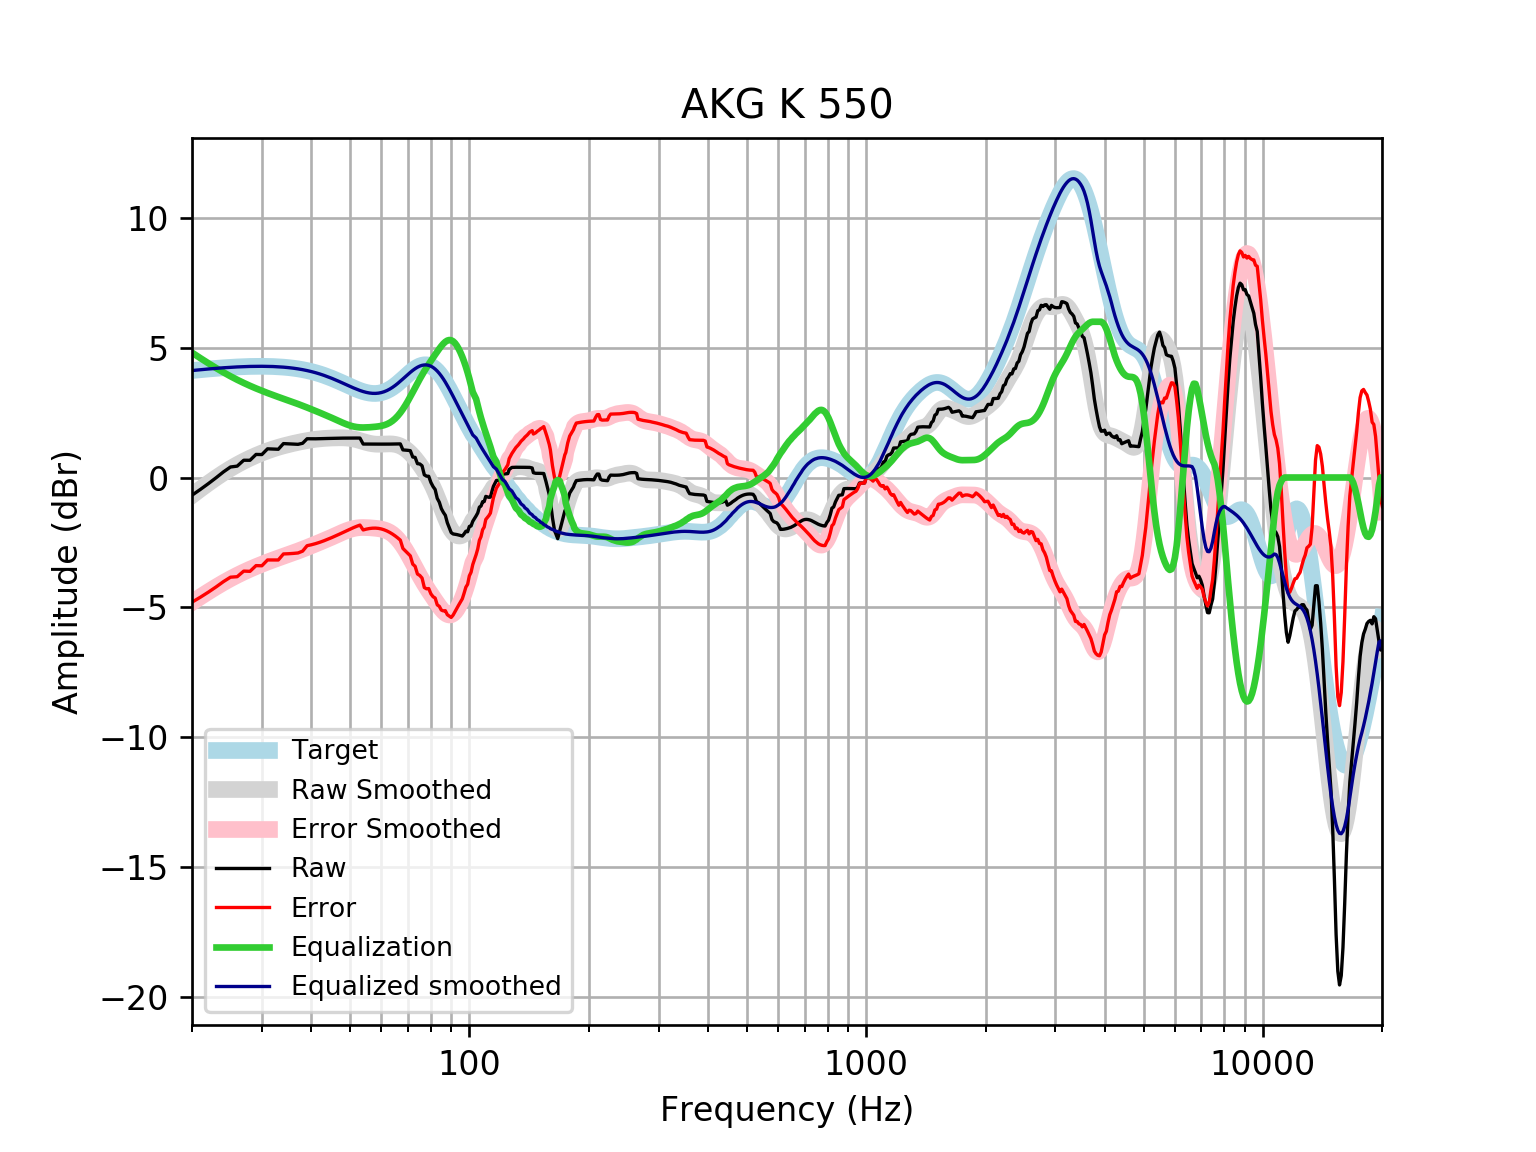

Data behind this chart, as committed beside it:
frequency, raw, error, smoothed, error_smoothed, equalization, equalized_raw, equalized_smoothed, target
20, -0.6821, -4.803, -0.6897, -4.81, 4.81, 4.128, 4.121, 4.121
21, -0.4581, -4.61, -0.4452, -4.597, 4.597, 4.139, 4.152, 4.152
22, -0.2338, -4.414, -0.2195, -4.4, 4.4, 4.166, 4.18, 4.18
23, -0.009257, -4.215, -0.01239, -4.218, 4.218, 4.208, 4.205, 4.205
24, 0.2154, -4.011, 0.176, -4.051, 4.051, 4.266, 4.227, 4.227
25, 0.4048, -3.84, 0.3445, -3.9, 3.9, 4.305, 4.245, 4.245
26, 0.4385, -3.821, 0.4946, -3.765, 3.765, 4.203, 4.259, 4.259
27, 0.6651, -3.605, 0.6277, -3.643, 3.643, 4.308, 4.271, 4.271
28, 0.6635, -3.615, 0.7458, -3.533, 3.533, 4.196, 4.279, 4.278
29, 0.8886, -3.394, 0.8507, -3.432, 3.432, 4.321, 4.283, 4.283
30, 0.8838, -3.4, 0.9438, -3.34, 3.34, 4.224, 4.284, 4.284
31, 1.105, -3.176, 1.026, -3.255, 3.255, 4.36, 4.281, 4.281
32, 1.097, -3.178, 1.099, -3.176, 3.176, 4.273, 4.275, 4.275
33, 1.088, -3.177, 1.163, -3.102, 3.102, 4.19, 4.265, 4.265
34, 1.307, -2.945, 1.219, -3.032, 3.032, 4.339, 4.251, 4.251
35, 1.297, -2.936, 1.269, -2.965, 2.965, 4.262, 4.233, 4.233
36, 1.288, -2.924, 1.313, -2.898, 2.898, 4.186, 4.211, 4.211
37, 1.279, -2.907, 1.354, -2.831, 2.831, 4.11, 4.185, 4.185
38, 1.318, -2.836, 1.39, -2.764, 2.764, 4.082, 4.154, 4.155
39, 1.493, -2.627, 1.423, -2.696, 2.696, 4.189, 4.119, 4.12
40, 1.49, -2.59, 1.451, -2.628, 2.628, 4.119, 4.079, 4.08
41, 1.491, -2.545, 1.474, -2.562, 2.562, 4.053, 4.035, 4.037
42, 1.495, -2.494, 1.492, -2.495, 2.495, 3.99, 3.987, 3.989
43, 1.499, -2.438, 1.505, -2.43, 2.43, 3.929, 3.935, 3.937
44, 1.504, -2.377, 1.515, -2.365, 2.365, 3.869, 3.88, 3.881
45, 1.509, -2.314, 1.522, -2.299, 2.299, 3.808, 3.821, 3.823
46, 1.512, -2.25, 1.527, -2.233, 2.233, 3.745, 3.76, 3.762
47, 1.515, -2.185, 1.53, -2.168, 2.168, 3.683, 3.698, 3.7
48, 1.517, -2.119, 1.528, -2.107, 2.107, 3.623, 3.635, 3.636
49, 1.519, -2.055, 1.522, -2.051, 2.051, 3.569, 3.572, 3.574
50, 1.52, -1.992, 1.508, -2.003, 2.003, 3.524, 3.512, 3.512
51, 1.52, -1.933, 1.486, -1.967, 1.967, 3.488, 3.454, 3.454
52, 1.52, -1.88, 1.457, -1.943, 1.943, 3.463, 3.4, 3.4
53, 1.519, -1.833, 1.422, -1.93, 1.93, 3.449, 3.352, 3.351
54, 1.289, -2.02, 1.385, -1.926, 1.926, 3.215, 3.311, 3.31
55, 1.288, -1.988, 1.35, -1.929, 1.929, 3.217, 3.279, 3.276
56, 1.287, -1.965, 1.32, -1.935, 1.935, 3.223, 3.255, 3.253
57, 1.287, -1.952, 1.298, -1.944, 1.944, 3.232, 3.242, 3.239
58, 1.287, -1.95, 1.285, -1.955, 1.955, 3.242, 3.24, 3.237
59, 1.287, -1.959, 1.281, -1.969, 1.969, 3.256, 3.25, 3.246
60, 1.286, -1.982, 1.283, -1.989, 1.989, 3.275, 3.272, 3.268
61, 1.286, -2.016, 1.289, -2.017, 2.017, 3.302, 3.305, 3.301
62, 1.286, -2.06, 1.294, -2.056, 2.056, 3.342, 3.35, 3.346
63, 1.287, -2.115, 1.296, -2.11, 2.11, 3.397, 3.406, 3.402
64, 1.289, -2.178, 1.291, -2.18, 2.18, 3.469, 3.471, 3.468
65, 1.292, -2.249, 1.277, -2.268, 2.268, 3.56, 3.545, 3.542
66, 1.294, -2.328, 1.252, -2.373, 2.373, 3.667, 3.625, 3.622
67, 1.295, -2.413, 1.214, -2.495, 2.495, 3.79, 3.709, 3.707
68, 1.064, -2.732, 1.164, -2.633, 2.633, 3.697, 3.796, 3.796
69, 1.057, -2.827, 1.1, -2.784, 2.784, 3.841, 3.884, 3.884
70, 1.047, -2.924, 1.025, -2.945, 2.945, 3.992, 3.97, 3.97
71, 1.033, -3.019, 0.9371, -3.114, 3.114, 4.147, 4.051, 4.053
72, 0.7901, -3.338, 0.8393, -3.286, 3.286, 4.077, 4.126, 4.128
73, 0.7748, -3.42, 0.7326, -3.459, 3.459, 4.234, 4.192, 4.195
74, 0.5331, -3.718, 0.6186, -3.629, 3.629, 4.162, 4.248, 4.251
75, 0.5224, -3.773, 0.4984, -3.793, 3.793, 4.315, 4.291, 4.295
76, 0.4522, -3.873, 0.3727, -3.948, 3.948, 4.401, 4.321, 4.325
77, 0.1037, -4.237, 0.241, -4.095, 4.095, 4.199, 4.336, 4.341
78, 0.05168, -4.289, 0.1022, -4.234, 4.234, 4.286, 4.336, 4.34
79, 0.04688, -4.277, -0.04533, -4.365, 4.365, 4.412, 4.32, 4.324
... 553 more rows
